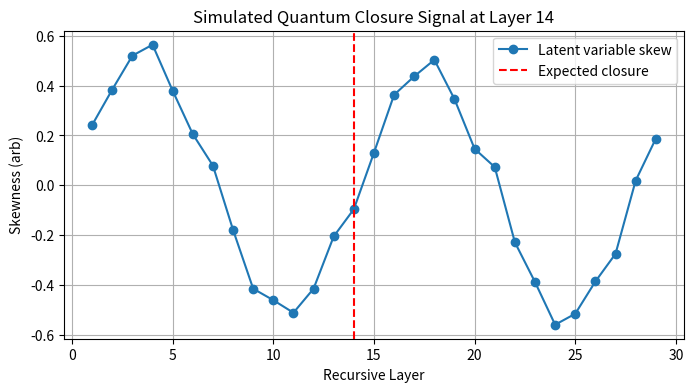

The script that saved this image:
# --- 🚀 TORUS universal imports / helpers ---
import numpy as np
import matplotlib.pyplot as plt
np.random.seed(42)

# Safe σ helper – never let σ==0 blow up χ²
def safe_sigma(sig, floor=1e-12):
    sig = np.asarray(sig, dtype=float)
    bad = sig < floor
    if bad.any():
        print(f'[boot] σ floor applied to {bad.sum()} cells')
        sig[bad] = floor
    return sig



import numpy as np
layers   = np.arange(1, 30)
skewness = 0.5*np.sin(2*np.pi*layers/14.0) + np.random.normal(0,0.05,len(layers))
plt.figure(figsize=(8,4))
plt.plot(layers, skewness, 'o-', label="Latent variable skew")
plt.axvline(14, color='red', linestyle='--', label="Expected closure")
plt.xlabel("Recursive Layer"); plt.ylabel("Skewness (arb)")
plt.title("Simulated Quantum Closure Signal at Layer 14")
plt.grid(True); plt.legend(); plt.show()
